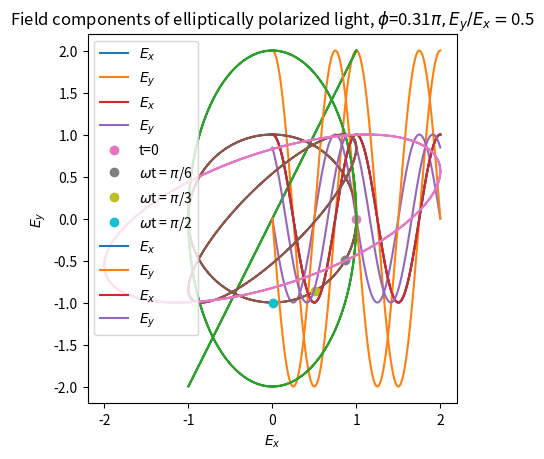
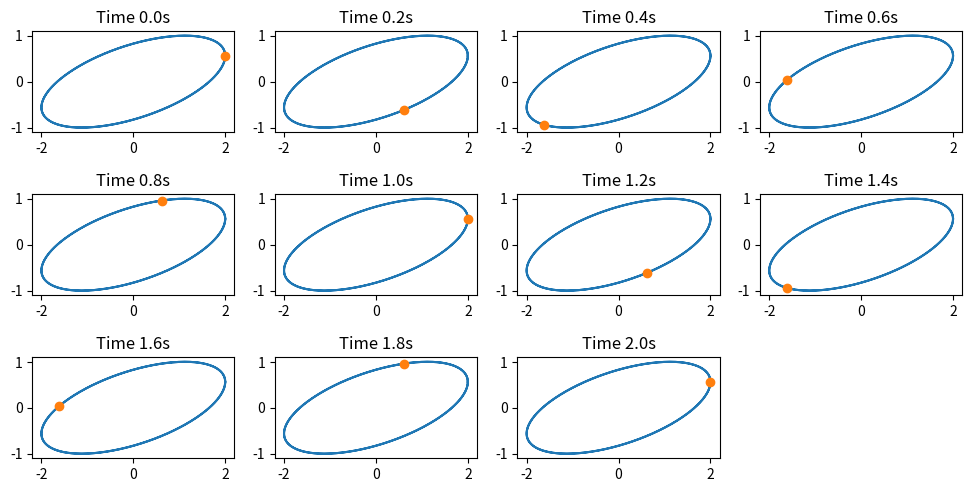
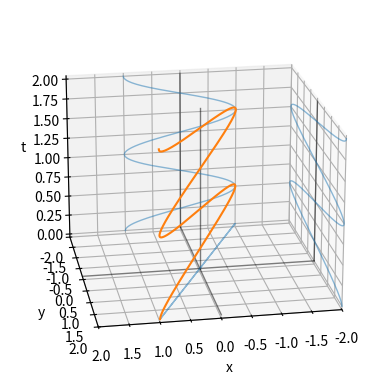
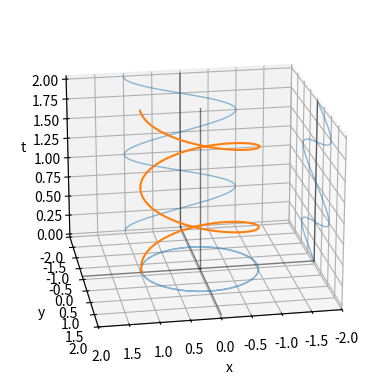
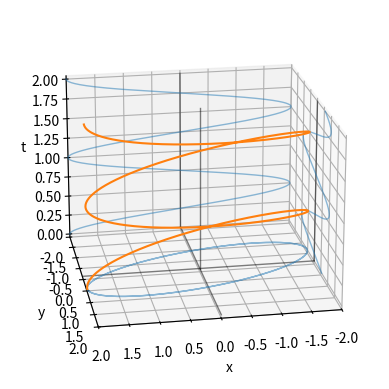

Source code (Python) for these figures, in order:
%matplotlib inline
import numpy as np
import matplotlib.pyplot as plt

# Set period and wavevector 
k = np.array((0.0,0.0,2*np.pi))     # Units of 1/m, gives wavelength of 1m, propagating along z
omega = 2*np.pi                     # radians/s
period = 2*np.pi/omega              # s

# Set up time as an array, covering two periods; we will pick a point in space
n_points = 1001
total_t = 2*period
time = np.linspace(0,total_t,n_points)

# Choose an arbitrary position while time varies; we can of course vary position as well
pos = np.array((0.0,0.0,1.0))

phi_lin = 0
phi_x_lin = 0
E0x_lin = 1.0 # V/m
E0y_lin = 2.0 # V/m
Ex_lin = E0x_lin*np.cos(np.dot(k,pos) - omega*time+phi_x_lin)
Ey_lin = E0y_lin*np.cos(np.dot(k,pos) - omega*time+phi_x_lin - phi_lin)

plt.plot(time,Ex_lin,label=r'$E_{x}$')
plt.plot(time,Ey_lin,label=r'$E_{y}$')
plt.xlabel("Time (s)")
plt.ylabel("Amplitude (V/m)")
plt.title("Field components of linearly polarized light")
plt.legend()

plt.plot(Ex_lin,Ey_lin)
plt.axis('scaled')
plt.xlabel(r'$E_x$')
plt.ylabel(r'$E_y$')
plt.title('Electric field components for linear polarisation')

phi_circ = np.pi/2
phi_x_circ = 0
E0x_circ = 1.0 # V/m
E0y_circ = 1.0 # V/m
Ex_circ = E0x_circ*np.cos(np.dot(k,pos) - omega*time+phi_x_circ)
Ey_circ = E0y_circ*np.cos(np.dot(k,pos) - omega*time+phi_x_circ - phi_circ)

plt.plot(time,Ex_circ,label=r'$E_{x}$')
plt.plot(time,Ey_circ,label=r'$E_{y}$')
plt.xlabel("Time (s)")
plt.ylabel("Amplitude (V/m)")
plt.title(f"Field components of circularly polarized light, $\phi$={phi_circ/np.pi}$\pi$")
plt.legend()

plt.plot(Ex_circ,Ey_circ)
dt = total_t/(n_points-1)
t_snap = 0
plt.plot(Ex_circ[t_snap],Ey_circ[t_snap],'o',label='t=0')
t_snap = int((np.pi/6)/(omega*dt))
plt.plot(Ex_circ[t_snap],Ey_circ[t_snap],'o',label=r'$\omega$t = $\pi$/6')
t_snap = int((np.pi/3)/(omega*dt))
plt.plot(Ex_circ[t_snap],Ey_circ[t_snap],'o',label=r'$\omega$t = $\pi$/3')
t_snap = int((np.pi/2)/(omega*dt))
plt.plot(Ex_circ[t_snap],Ey_circ[t_snap],'o',label=r'$\omega$t = $\pi$/2')
plt.axis('scaled')
plt.xlabel(r'$E_x$')
plt.ylabel(r'$E_y$')
plt.title(f'Electric field components for circular polarisation, $\phi$={phi_circ/np.pi}$\pi$')
plt.legend()

phi_ell1 = np.pi/2
phi_x_ell1 = 0
E0x_ell1 = 1.0 # V/m
E0y_ell1 = 2.0 # V/m
Ex_ell1 = E0x_ell1*np.cos(np.dot(k,pos) - omega*time+phi_x_ell1)
Ey_ell1 = E0y_ell1*np.cos(np.dot(k,pos) - omega*time+phi_x_ell1 - phi_ell1)

plt.plot(time,Ex_ell1,label=r'$E_{x}$')
plt.plot(time,Ey_ell1,label=r'$E_{y}$')
plt.xlabel("Time (s)")
plt.ylabel("Amplitude (V/m)")
plt.title(f'Field components of elliptically polarized light, $\phi$={phi_ell1/np.pi}$\pi, E_y/E_x=${E0y_ell1/E0x_ell1}') #', $E_x\ne E_y$')
plt.legend()

plt.plot(Ex_ell1,Ey_ell1)
plt.axis('scaled')
plt.xlabel(r'$E_x$')
plt.ylabel(r'$E_y$')
plt.title(f'Field components for elliptically polarized light, $\phi$={phi_ell1/np.pi}$\pi, E_y/E_x=${E0y_ell1/E0x_ell1}') #', $E_x\ne E_y$')

phi_ell2 = 0.18*np.pi # No real significance to the factor; just not 0, 0.5, 1.0 or 1.5
phi_x_ell2 = 0
E0x_ell2 = 1.0 # V/m
E0y_ell2 = 1.0 # V/m
Ex_ell2 = E0x_ell2*np.cos(np.dot(k,pos) - omega*time+phi_x_ell2)
Ey_ell2 = E0y_ell2*np.cos(np.dot(k,pos) - omega*time+phi_x_ell2 - phi_ell2)

plt.plot(time,Ex_ell2,label=r'$E_{x}$')
plt.plot(time,Ey_ell2,label=r'$E_{y}$')
plt.xlabel("Time (s)")
plt.ylabel("Amplitude (V/m)")
plt.title(f'Field components of elliptically polarized light, $\phi$={phi_ell2/np.pi}$\pi, E_y/E_x=${E0y_ell2/E0x_ell2}') #', $E_x\ne E_y$')
plt.legend()

plt.plot(Ex_ell2,Ey_ell2)
plt.axis('scaled')
plt.xlabel(r'$E_x$')
plt.ylabel(r'$E_y$')
plt.title(f'Field components of elliptically polarized light, $\phi$={phi_ell1/np.pi}$\pi, E_y/E_x=${E0y_ell1/E0x_ell1}') #', $E_x\ne E_y$')

phi_ell3 = 0.31*np.pi # No significance to the factor; just not 0, 0.5, 1.0 or 1.5
phi_x_ell3 = 0.0
E0x_ell3 = 2.0
E0y_ell3 = 1.0
Ex_ell3 = E0x_ell3*np.cos(np.dot(k,pos) - omega*time+phi_x_ell3)
Ey_ell3 = E0y_ell3*np.cos(np.dot(k,pos) - omega*time+phi_x_ell3 - phi_ell3)

plt.plot(Ex_ell3,Ey_ell3)
plt.axis('scaled')
plt.xlabel(r'$E_x$')
plt.ylabel(r'$E_y$')
plt.title(f'Field components of elliptically polarized light, $\phi$={phi_ell3/np.pi}$\pi, E_y/E_x=${E0y_ell3/E0x_ell3}') #', $E_x\ne E_y$')

dt = total_t/(n_points-1)
fig_time = plt.figure(figsize=(12,6))
index = 1

# Iterate over points in time and plot at specific points
for i in range(0,n_points,100):
    ax = fig_time.add_subplot(3,4,index,aspect='equal')
    ax.plot(Ex_ell3,Ey_ell3)
    ax.plot(Ex_ell3[i],Ey_ell3[i],'o')
    ax.set_title(f"Time {i*dt:3.1f}s")
    index += 1

# Set up 3D figure
fig_3d1 = plt.figure()
ax3d1 = fig_3d1.add_subplot(111,projection='3d')

# Viewpoint (elevation, azimuth) and axis limits
ax3d1.view_init(20,80)
ax3d1.set_xlim(-2,2)
ax3d1.set_ylim(-2,2)

# These lines will serve as zero axes to aid the eye
linexy = np.linspace(-2,2,2)
linez = np.linspace(0,2,2)
linezero = np.zeros(2)
linem2 = -2*np.ones(2)

# Add lines to indicate axes using thin lines with reduced alpha
ax3d1.plot(linexy,linezero,linezero,'k-', linewidth=1,alpha=0.5)
ax3d1.plot(linezero,linexy,linezero,'k-', linewidth=1,alpha=0.5)
ax3d1.plot(linezero,linezero,linez,'k-', linewidth=1,alpha=0.5)
ax3d1.plot(linem2,linezero,linez,'k-', linewidth=1,alpha=0.5)
ax3d1.plot(linezero,linem2,linez,'k-', linewidth=1,alpha=0.5)

# Plot projection of wave against time in x and y planes
ax3d1.plot(Ex_lin,omega*time/k[2], zs=-2, zdir='y',linewidth=1,alpha=0.5,color='C0')
ax3d1.plot(Ey_lin,omega*time/k[2], zs=-2, zdir='x',linewidth=1,alpha=0.5,color='C0')

# Project wave onto x-y plane 
ax3d1.plot(Ex_lin, Ey_lin, zs=0, zdir='z',linewidth=1,alpha=0.5)

# Plot wave in 3D (finally!)
ax3d1.plot(Ex_lin,Ey_lin,omega*time/k[2])

# Label axes
ax3d1.set_xlabel('x')
ax3d1.set_ylabel('y')
ax3d1.set_zlabel('t')

# Set up 3D figure
fig_3d2 = plt.figure()
ax3d2 = fig_3d2.add_subplot(111,projection='3d')

# Viewpoint (elevation, azimuth) and axis limits
ax3d2.view_init(20,80)
ax3d2.set_xlim(-2,2)
ax3d2.set_ylim(-2,2)

# Add lines to indicate axes using thin lines with reduced alpha
ax3d2.plot(linexy,linezero,linezero,'k-', linewidth=1,alpha=0.5)
ax3d2.plot(linezero,linexy,linezero,'k-', linewidth=1,alpha=0.5)
ax3d2.plot(linezero,linezero,linez,'k-', linewidth=1,alpha=0.5)
ax3d2.plot(linem2,linezero,linez,'k-', linewidth=1,alpha=0.5)
ax3d2.plot(linezero,linem2,linez,'k-', linewidth=1,alpha=0.5)

# Plot projection of wave against time in x and y planes
ax3d2.plot(Ex_circ,omega*time/k[2], zs=-2, zdir='y',linewidth=1,alpha=0.5,color='C0')
ax3d2.plot(Ey_circ,omega*time/k[2], zs=-2, zdir='x',linewidth=1,alpha=0.5,color='C0')

# Project wave onto x-y plane 
ax3d2.plot(Ex_circ, Ey_circ, zs=0, zdir='z',linewidth=1,alpha=0.5)

# Plot wave in 3D (finally!)
ax3d2.plot(Ex_circ,Ey_circ,omega*time/k[2])

# Label axes
ax3d2.set_xlabel('x')
ax3d2.set_ylabel('y')
ax3d2.set_zlabel('t')

# Set up 3D figure
fig_3d3 = plt.figure()
ax3d3 = fig_3d3.add_subplot(111,projection='3d')

# Viewpoint (elevation, azimuth) and axis limits
ax3d3.view_init(20,80)
ax3d3.set_xlim(-2,2)
ax3d3.set_ylim(-2,2)

# Add lines to indicate axes using thin lines with reduced alpha
ax3d3.plot(linexy,linezero,linezero,'k-', linewidth=1,alpha=0.5)
ax3d3.plot(linezero,linexy,linezero,'k-', linewidth=1,alpha=0.5)
ax3d3.plot(linezero,linezero,linez,'k-', linewidth=1,alpha=0.5)
ax3d3.plot(linem2,linezero,linez,'k-', linewidth=1,alpha=0.5)
ax3d3.plot(linezero,linem2,linez,'k-', linewidth=1,alpha=0.5)

# Plot projection of wave against time in x and y planes
ax3d3.plot(Ex_ell3,omega*time/k[2], zs=-2, zdir='y',linewidth=1,alpha=0.5,color='C0')
ax3d3.plot(Ey_ell3,omega*time/k[2], zs=-2, zdir='x',linewidth=1,alpha=0.5,color='C0')

# Project wave onto x-y plane 
ax3d3.plot(Ex_ell3, Ey_ell3, zs=0, zdir='z',linewidth=1,alpha=0.5)

# Plot wave in 3D (finally!)
ax3d3.plot(Ex_ell3,Ey_ell3,omega*time/k[2])

# Label axes
ax3d3.set_xlabel('x')
ax3d3.set_ylabel('y')
ax3d3.set_zlabel('t')

